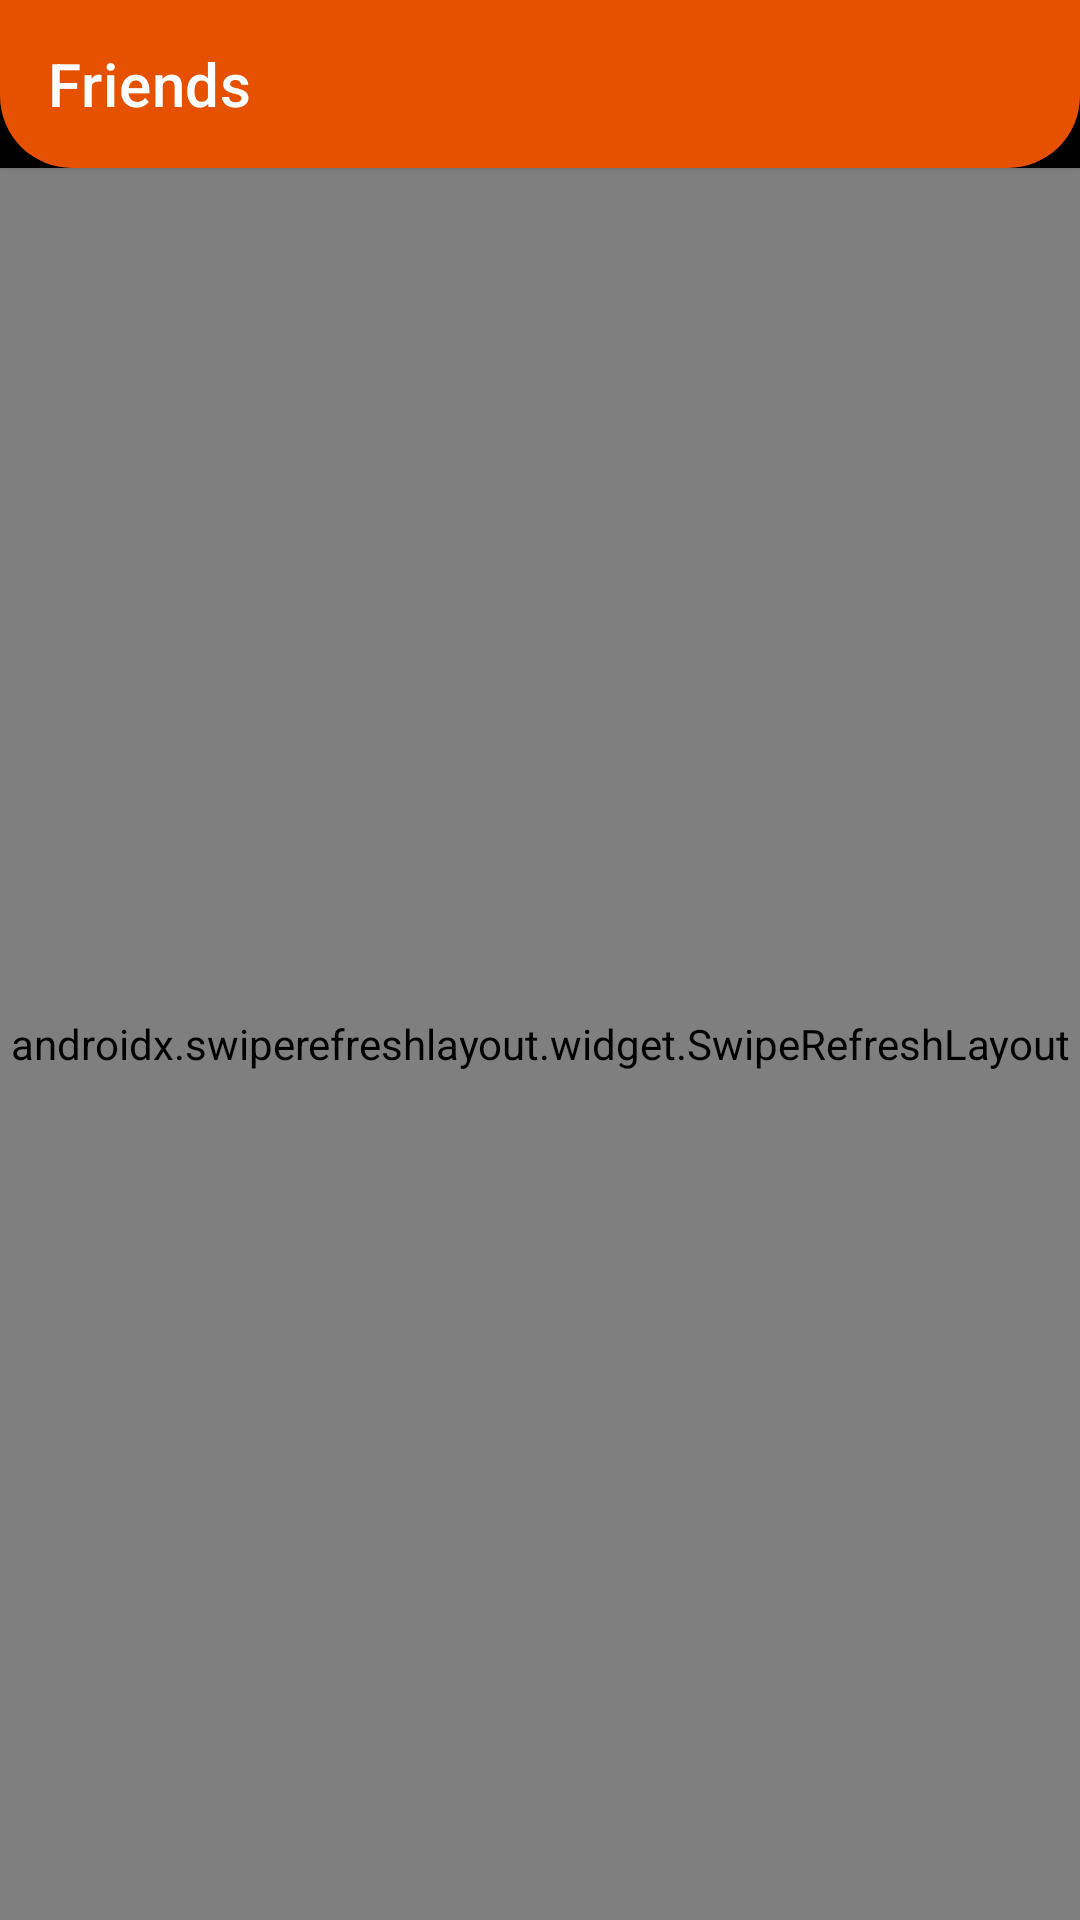

Produce the Android XML layout that renders to this screen, including the resource entries it uses.
<!-- AndroidManifest.xml: application theme AppTheme -->
<!-- res/layout/fragment_friends.xml -->
<?xml version="1.0" encoding="utf-8"?>
<layout xmlns:android="http://schemas.android.com/apk/res/android"
        xmlns:app="http://schemas.android.com/apk/res-auto"
        xmlns:tools="http://schemas.android.com/tools">

    <data>

    </data>

    <androidx.constraintlayout.widget.ConstraintLayout
            android:id="@+id/constraintLayout"
            android:layout_width="match_parent"
            android:layout_height="match_parent"
            tools:context=".screens.friends.FriendsFragment">

        <com.google.android.material.appbar.AppBarLayout
                android:id="@+id/appbar"
                android:layout_width="match_parent"
                android:layout_height="wrap_content"
                android:elevation="1dp"
                app:layout_constraintEnd_toEndOf="parent"
                app:layout_constraintStart_toStartOf="parent"
                app:layout_constraintTop_toTopOf="parent">

            <androidx.appcompat.widget.Toolbar
                    android:id="@+id/toolbar"
                    style="@style/ToolbarTheme"
                    app:title="Friends"
                    app:titleTextColor="#FFFFFF"
                    android:background="@drawable/background_tab_layout" />
        </com.google.android.material.appbar.AppBarLayout>

        <androidx.swiperefreshlayout.widget.SwipeRefreshLayout
                android:id="@+id/swipe_refresh_layout"
                android:layout_width="match_parent"
                android:layout_height="0dp"
                app:layout_constraintBottom_toBottomOf="parent"
                app:layout_constraintEnd_toEndOf="parent"
                app:layout_constraintHorizontal_bias="0.0"
                app:layout_constraintStart_toStartOf="parent"
                app:layout_constraintTop_toBottomOf="@+id/appbar">

            <androidx.recyclerview.widget.RecyclerView
                    android:id="@+id/recyclerview"
                    android:layout_width="match_parent"
                    android:layout_height="0dp"
                    app:layoutManager="androidx.recyclerview.widget.LinearLayoutManager"
                    tools:listitem="@layout/item_friend" />
        </androidx.swiperefreshlayout.widget.SwipeRefreshLayout>
    </androidx.constraintlayout.widget.ConstraintLayout>
</layout>
<!-- res/layout/item_friend.xml (included above) -->
<?xml version="1.0" encoding="utf-8"?>
<layout xmlns:android="http://schemas.android.com/apk/res/android"
        xmlns:app="http://schemas.android.com/apk/res-auto"
        xmlns:tools="http://schemas.android.com/tools">

    <data>

        <variable
                name="user"
                type="com.example.socialapp.model.User" />
    </data>

    <androidx.constraintlayout.widget.ConstraintLayout
            android:id="@+id/constraintLayout"
            android:layout_width="match_parent"
            android:layout_height="wrap_content"
            android:clickable="true"
            android:focusable="true"
            android:foreground="?android:attr/selectableItemBackground">

        <ImageView
                android:id="@+id/iv_profile_pic"
                imageCircular="@{user.profilePictureUrl}"
                android:layout_width="60dp"
                android:layout_height="60dp"
                android:layout_marginStart="16dp"
                android:layout_marginTop="16dp"
                android:layout_marginBottom="16dp"
                app:layout_constraintBottom_toBottomOf="parent"
                app:layout_constraintStart_toStartOf="parent"
                app:layout_constraintTop_toTopOf="parent"
                app:srcCompat="@drawable/profilepic" />

        <TextView
                android:id="@+id/tv_user_name"
                android:layout_width="wrap_content"
                android:layout_height="wrap_content"
                android:layout_marginStart="20dp"
                android:layout_marginTop="8dp"
                android:text="@{@string/name_nickname(user.firstName, user.nickname)}"
                android:textSize="18sp"
                app:layout_constraintStart_toEndOf="@+id/iv_profile_pic"
                app:layout_constraintTop_toTopOf="@+id/iv_profile_pic"
                tools:text="Robert 'Pedziwiatr'" />

        <TextView
                android:id="@+id/tv_options_menu"
                android:layout_width="wrap_content"
                android:layout_height="wrap_content"
                android:layout_alignParentTop="true"
                android:layout_alignParentEnd="true"
                android:layout_marginTop="8dp"
                android:layout_marginEnd="16dp"
                android:visibility="invisible"
                tools:visibility="visible"
                android:paddingStart="8dp"
                android:text="@string/icon_overflow"
                android:textAppearance="?android:textAppearanceLarge"
                app:layout_constraintEnd_toEndOf="parent"
                app:layout_constraintTop_toTopOf="parent" />

    </androidx.constraintlayout.widget.ConstraintLayout>
</layout>
<!-- resources referenced by this layout -->
<resources>
  <!-- drawable background_tab_layout (drawable) -->
  <?xml version="1.0" encoding="utf-8"?>
  <layer-list xmlns:android="http://schemas.android.com/apk/res/android">
      <item>
          <shape android:shape="rectangle">
              <solid android:color="@android:color/background_dark" />
          </shape>
      </item>
  
      <item>
          <shape android:shape="rectangle">
              <solid android:color="@color/colorPrimaryDark" />
              <corners
                      android:bottomLeftRadius="24dp"
                      android:bottomRightRadius="24dp" />
          </shape>
      </item>
  
  </layer-list>
  <!-- drawable profilepic: jpg bitmap (drawable-v24, 47721 bytes) -->
  <string name="icon_overflow">⋮</string>
  <string name="name_nickname">%s  \'%s\'</string>
  <style name="ToolbarTheme" parent="@style/ThemeOverlay.AppCompat.ActionBar">
          <item name="android:layout_height">wrap_content</item>
          <item name="android:layout_width">match_parent</item>
          
          <item name="android:background">@drawable/background_tab_layout</item>
          
          <item name="colorControlNormal">#FFFFFF</item>
          
          <item name="android:actionMenuTextColor">@drawable/selector_publish_text_color</item>
          
          <item name="android:titleTextColor">@color/solid_white</item>
      </style>
  <style name="AppTheme" parent="Theme.MaterialComponents.NoActionBar">
          
          <item name="colorPrimary">@color/colorPrimary</item>
          <item name="colorPrimaryDark">@color/colorPrimaryDark</item>
          <item name="colorAccent">@color/colorAccent</item>
          <item name="android:windowBackground">@android:color/background_dark</item>
      </style>
  <color name="colorPrimaryDark">#E65100</color>
  <!-- drawable selector_publish_text_color (drawable) -->
  <?xml version="1.0" encoding="utf-8"?>
  <selector xmlns:android="http://schemas.android.com/apk/res/android">
      <item android:color="#CCCCCC" android:state_enabled="false" />
      <item android:color="#FFFFFF" />
  </selector>
  <color name="solid_white">#FFFFFF</color>
  <color name="colorPrimary">#FF6F00</color>
  <color name="colorAccent">#F57F17</color>
</resources>
